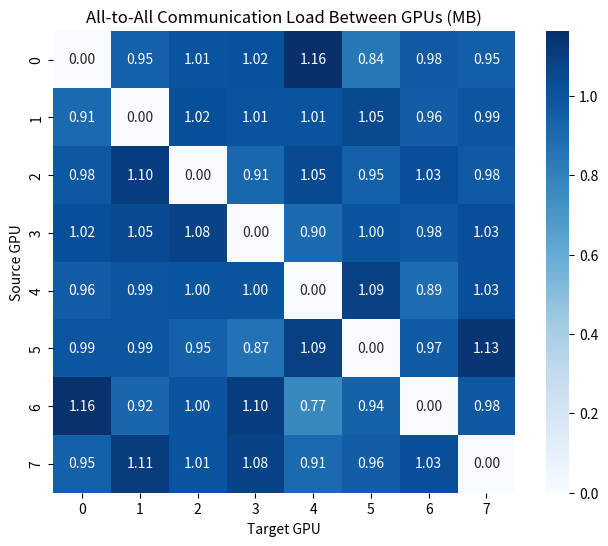

Write Python code to recreate this figure.
import numpy as np
import matplotlib.pyplot as plt
import seaborn as sns
# ---------------------------
# Configuration Parameters
# ---------------------------

NUM_EXPERTS = 128            # Total number of experts in the MoE layer
NUM_GPUS = 8                 # Number of GPUs used in the system
EXPERTS_PER_GPU = NUM_EXPERTS // NUM_GPUS  # Experts evenly divided across GPUs

TOKENS = 1024                # Number of tokens to simulate (set to 1 for decoder, 1024 for encoder)
DTYPE_SIZE = 2               # Size in bytes (float16 = 2 bytes, float32 = 4 bytes)
NB_SHARED = 0                # Number of shared experts (NOT IMPLEMENTED)
TOP_K = 8                    # Number of routed experts assigned to each token
TOKEN_SIZE = 4096            # Embedding dimension size
TOT_EXPERTS = TOP_K + NB_SHARED  # Total experts activated per token

IS_BALANCED = True         # Set to False for imbalanced routing
HOT_RATIO = 0.5            # Ratio of hot experts (for imbalanced routing), 1.0 for balanced
HOT_WEIGHT = 0.9            # Weight for hot experts in imbalanced routing, 1.0 for balanced

if NUM_EXPERTS % NUM_GPUS != 0:
    raise ValueError("NUM_EXPERTS must be divisible by NUM_GPUS for even distribution of experts across GPUs.")
# ---------------------------
# Step 1: Generate Routing Table
# ---------------------------

def generate_balanced_routing(tokens, top_k, num_experts):
    """
    Randomly assign 'top_k' experts to each token.
    
    Returns a (tokens x top_k) matrix of expert indices.
    """

    return np.random.randint(0, num_experts, size=(tokens, top_k))

def generate_imbalanced_routing(tokens, top_k, num_experts, hot_ratio, hot_weight):
    """
    Generate an imbalanced routing table where some experts are more frequently assigned.
    
    Returns a (tokens x top_k) matrix of expert indices.
    """
    routing = np.zeros((tokens, top_k))
    hot_experts = np.random.randint(0, num_experts, size=int(num_experts * hot_ratio))  # Number of hot experts
    cold_experts = np.setdiff1d(np.arange(num_experts), hot_experts)  # Remaining experts
    for token_id in range(tokens):
        # Assign hot experts with higher probability
        if np.random.rand() < hot_weight:
            routing[token_id] = np.random.choice(hot_experts, size=top_k, replace=False)
        else:
            routing[token_id] = np.random.choice(cold_experts, size=top_k, replace=False)

    return routing
# ---------------------------
# Step 2: Map Each Expert to a GPU
# ---------------------------

def get_expert_gpu_map(num_experts, num_gpus):
    """
    Maps each expert to a GPU. Experts are evenly distributed across GPUs.
    
    Returns a dict: expert_id -> gpu_id
    """
    return {expert: expert // (num_experts // num_gpus) for expert in range(num_experts)}


# ---------------------------
# Step 3: Simulate All-to-All Communication
# ---------------------------

def simulate_all_to_all(routing, expert_gpu_map, num_gpus, token_size, dtype_size):
    """
    Simulates all-to-all communication volume between GPUs based on routing.
    
    Returns a (num_gpus x num_gpus) matrix where [i][j] = bytes sent from GPU i to GPU j.
    """
    comm_matrix = np.zeros((num_gpus, num_gpus))  # Communication matrix in bytes

    for token_id, experts in enumerate(routing):
        source_gpu = token_id % num_gpus  # DP equal load on each GPU
        for expert in experts:
            target_gpu = expert_gpu_map[expert]
            if source_gpu != target_gpu:
                data_size = token_size * dtype_size
                comm_matrix[source_gpu][target_gpu] += data_size

    return comm_matrix


# ---------------------------
# Step 4: Visualize Communication Matrix
# ---------------------------

def plot_comm_matrix(matrix):
    """
    Plots the communication matrix using a heatmap (values in MB).
    """
    plt.figure(figsize=(8, 6))
    sns.heatmap(matrix / (1024 ** 2), annot=True, fmt=".2f", cmap="Blues", square=True)
    plt.title("All-to-All Communication Load Between GPUs (MB)")
    plt.xlabel("Target GPU")
    plt.ylabel("Source GPU")
    plt.show()


# ---------------------------
# Run the Full Simulation
# ---------------------------
if "__main__" == __name__:
    np.random.seed()  # For reproducibility
    print(f"Simulating communication for {NUM_EXPERTS} experts across {NUM_GPUS} GPUs with {TOKENS} token(s)...")
    if IS_BALANCED:
        print("Balanced Routing")
        routing = generate_balanced_routing(TOKENS, TOP_K, NUM_EXPERTS)
    else:
        print(f"Imbalanced Routing, Hot Ratio: {HOT_RATIO}, Hot Weight: {HOT_WEIGHT}")
        routing = generate_imbalanced_routing(TOKENS, TOP_K, NUM_EXPERTS, HOT_RATIO, HOT_WEIGHT)
    expert_gpu_map = get_expert_gpu_map(NUM_EXPERTS, NUM_GPUS)
    comm_matrix = simulate_all_to_all(routing, expert_gpu_map, NUM_GPUS, TOKEN_SIZE, DTYPE_SIZE)
    plot_comm_matrix(comm_matrix)
